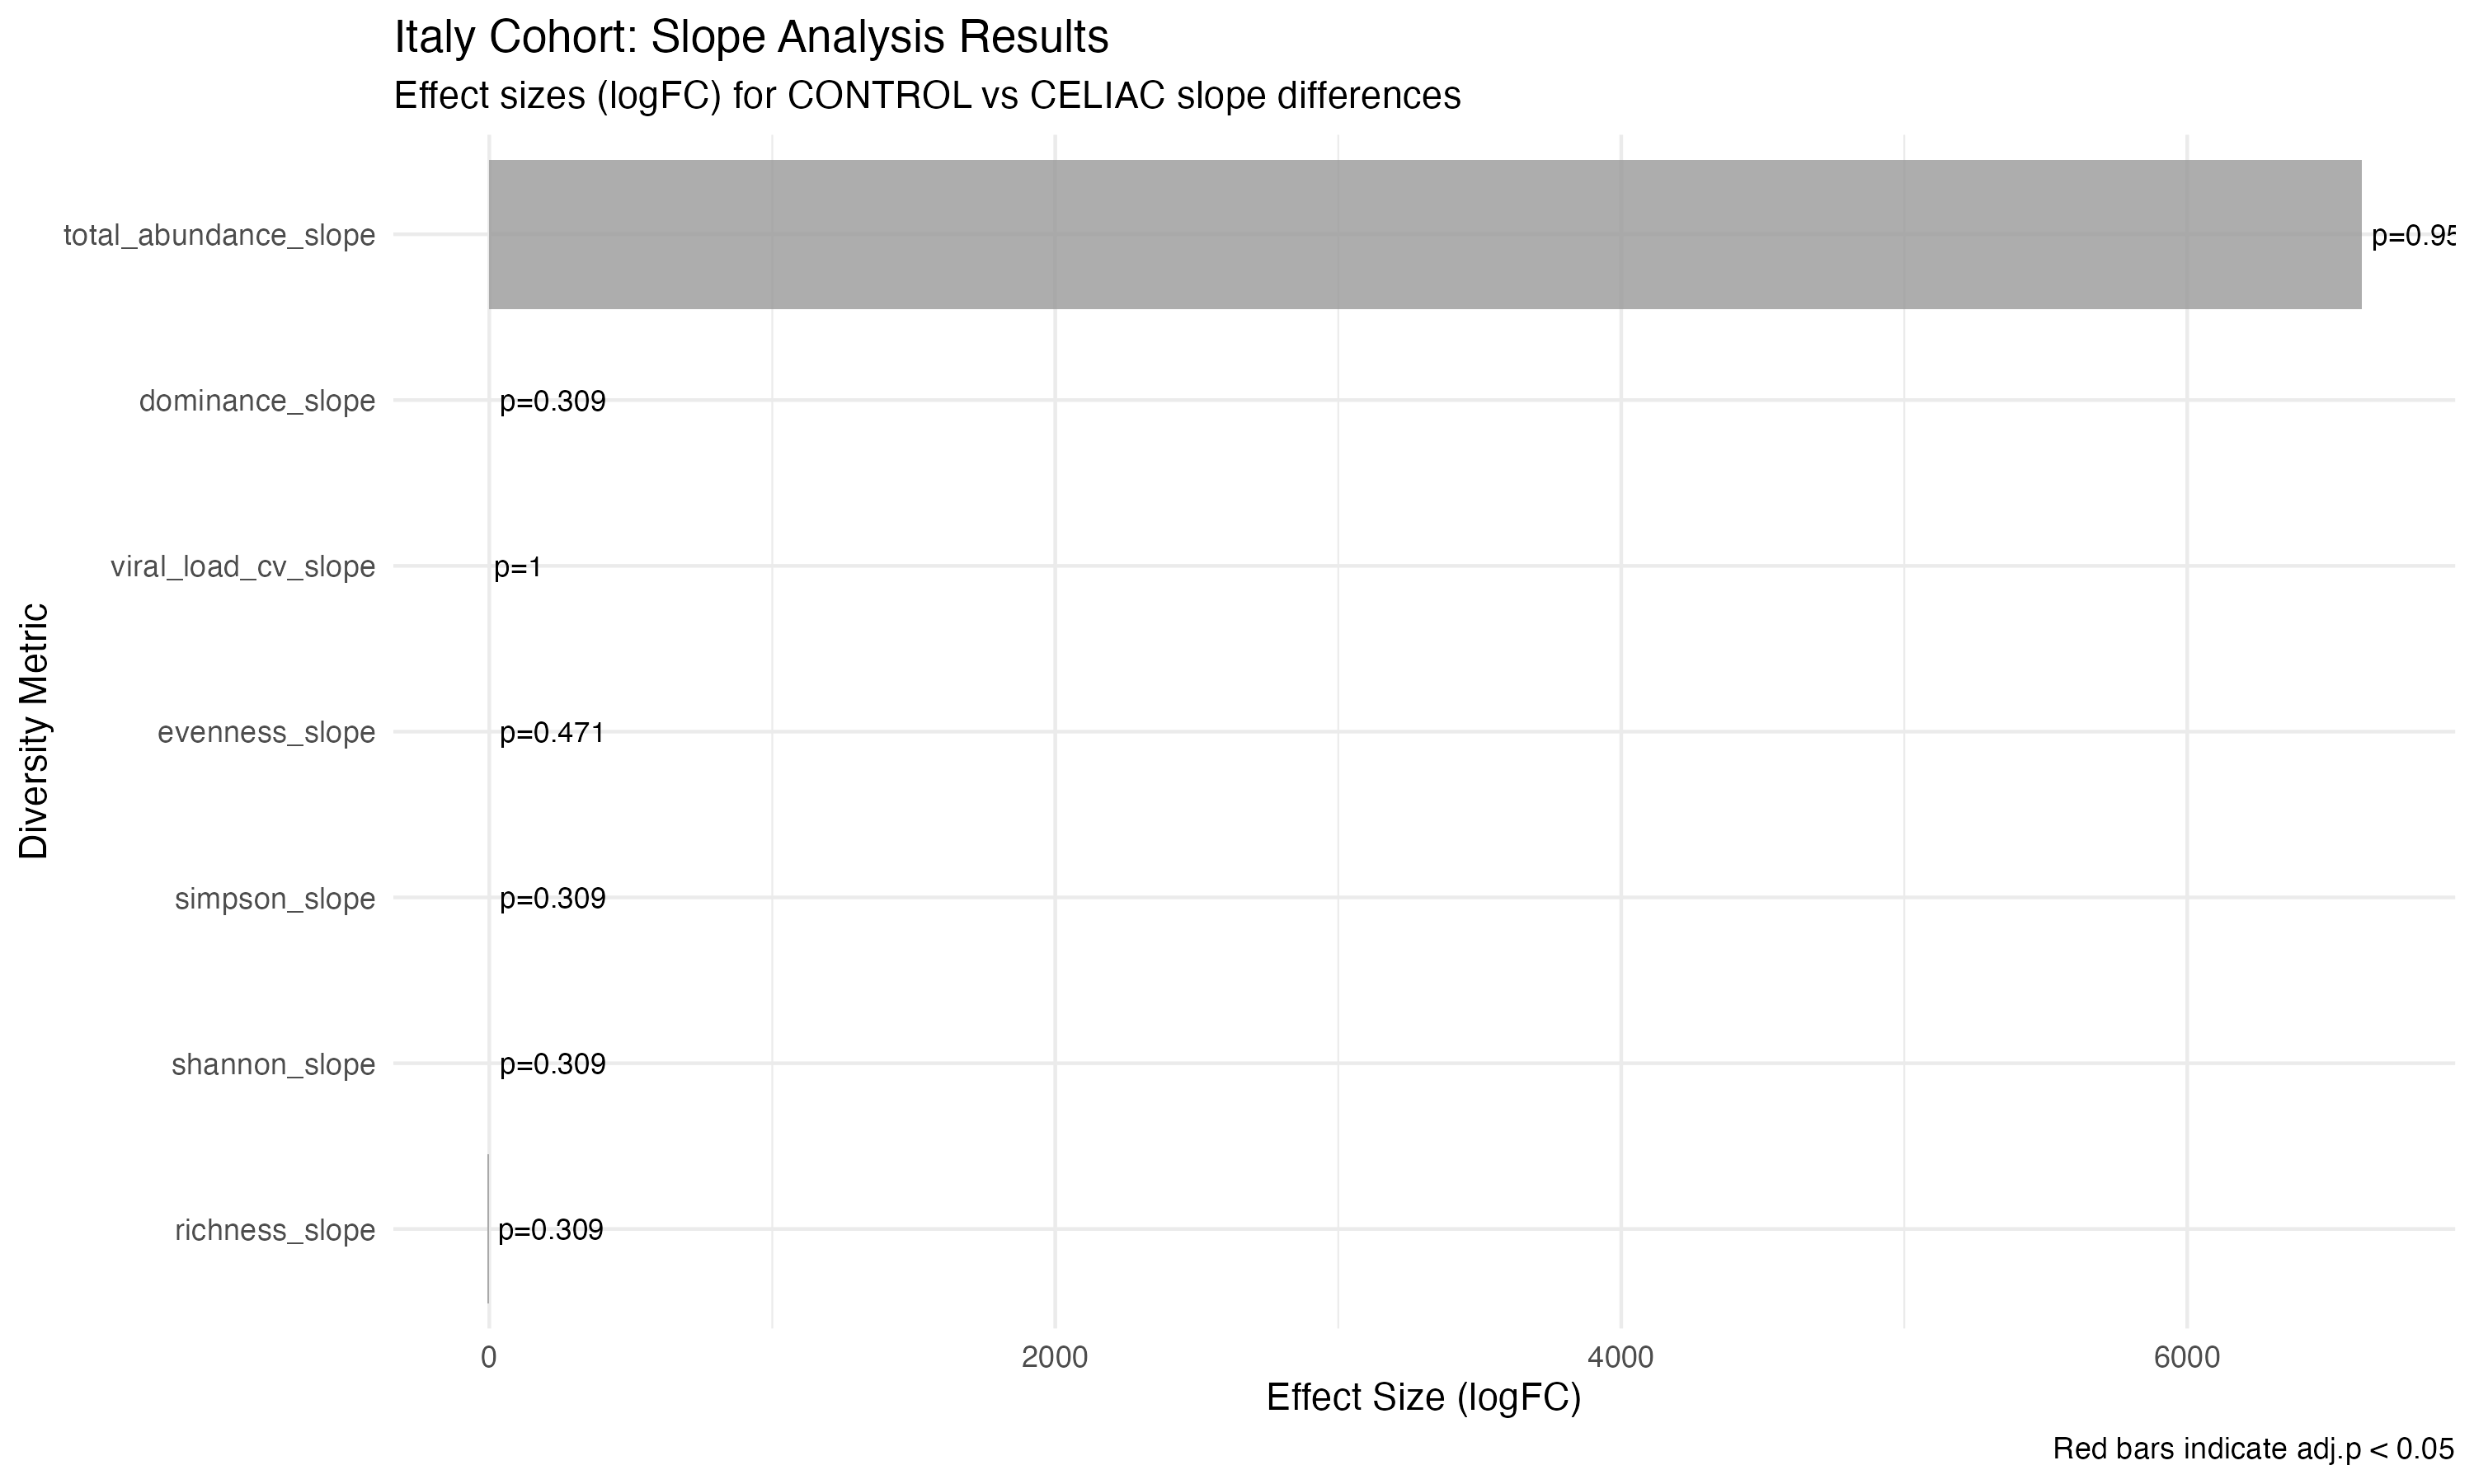

Values plotted in this chart, from the file beside it:
, logFC, AveExpr, t, P.Value, adj.P.Val, B
richness_slope, -7.872, 3.836, -1.612, 0.1376, 0.3092, -8.479
simpson_slope, -0.0188, 0.0182, -1.566, 0.148, 0.3092, -8.544
dominance_slope, 0.0188, -0.0182, 1.566, 0.148, 0.3092, -8.544
shannon_slope, -0.06683, 0.06694, -1.452, 0.1767, 0.3092, -8.698
evenness_slope, -0.00886, 0.01201, -1.009, 0.3363, 0.4708, -9.217
total_abundance_slope, 6616, 15061, 0.2349, 0.819, 0.9554, -9.719
viral_load_cv_slope, -2.26064442877053e-18, -8.35811092176485e-18, -3.1621997379745e-14, 1, 1, -9.75
